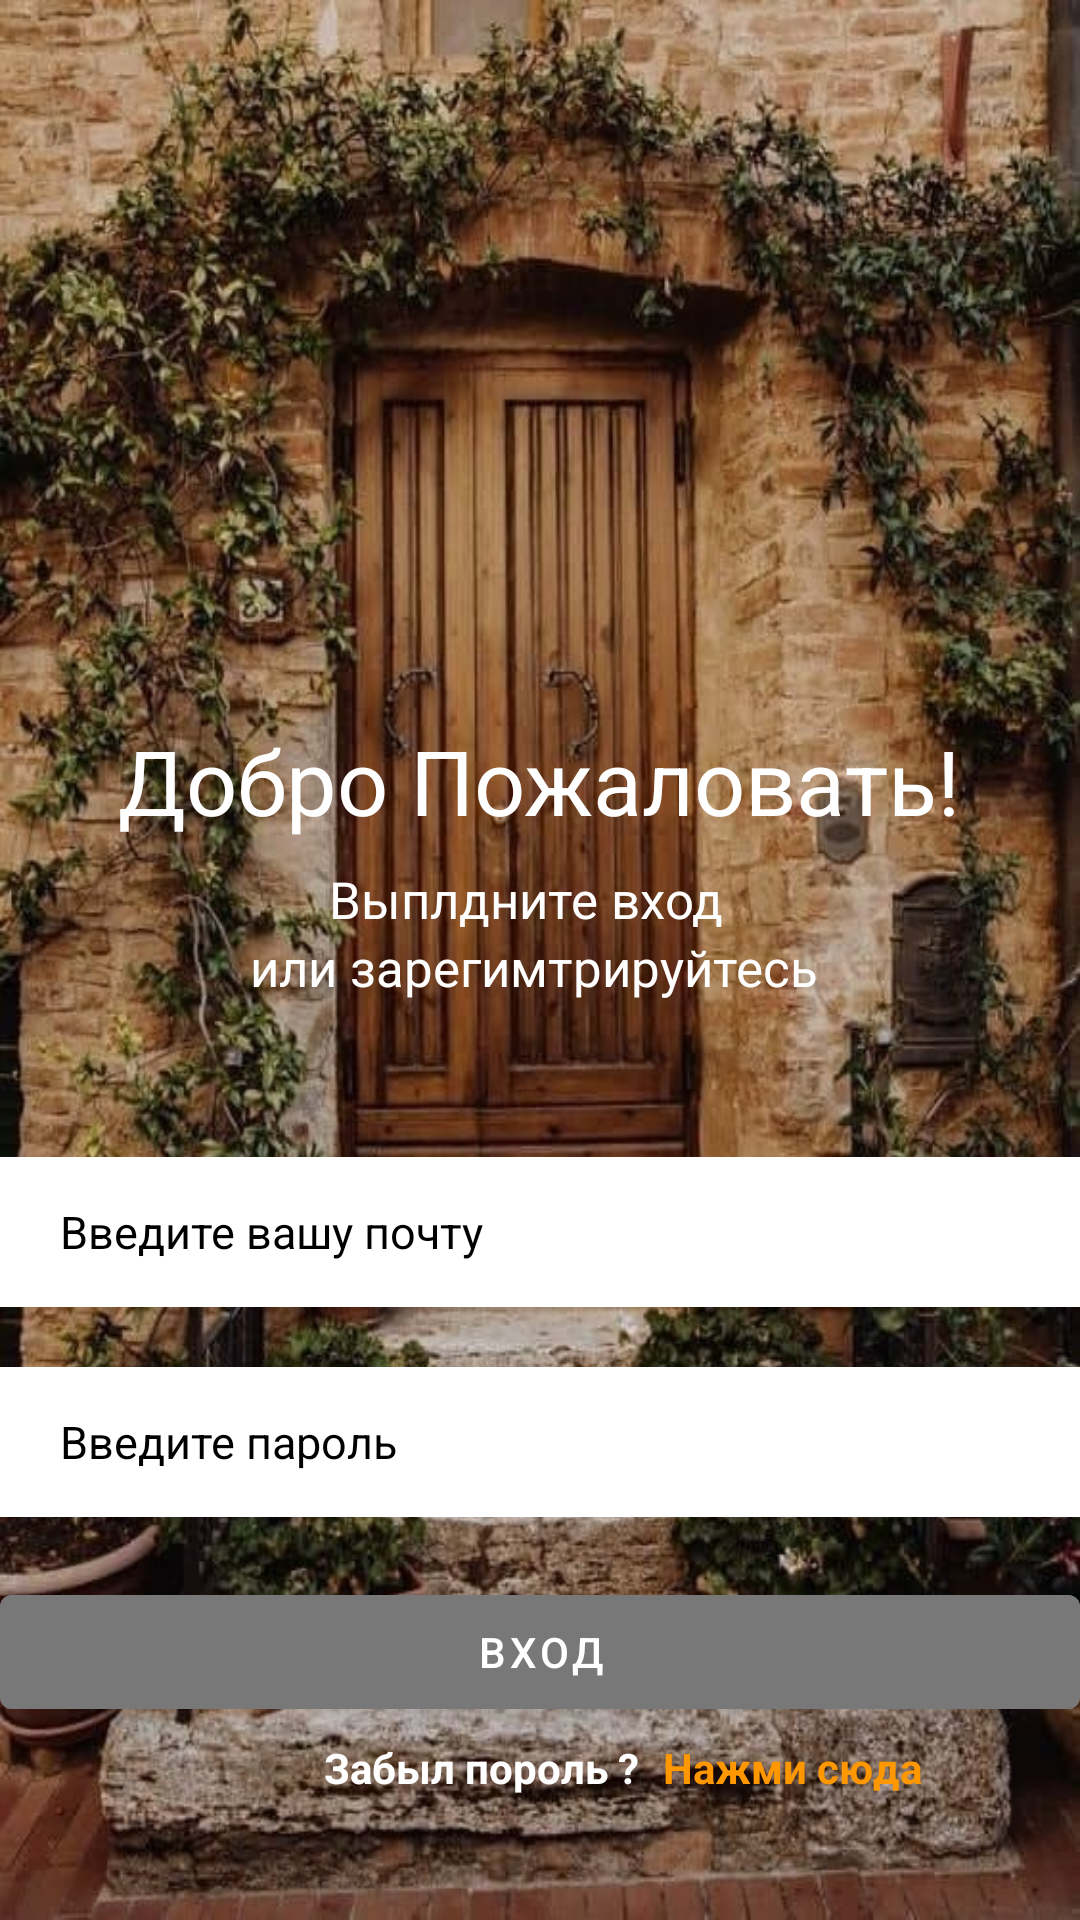

Layout XML and referenced resources for this Android screen:
<!-- AndroidManifest.xml: application theme Theme.Dz_6 -->
<!-- res/layout/activity_main.xml -->
<?xml version="1.0" encoding="utf-8"?>
<androidx.constraintlayout.widget.ConstraintLayout xmlns:android="http://schemas.android.com/apk/res/android"
    xmlns:app="http://schemas.android.com/apk/res-auto"
    xmlns:tools="http://schemas.android.com/tools"
    android:layout_width="match_parent"
    android:layout_height="match_parent"
    android:background="@drawable/_023_01_21_16_23_39"
    tools:context=".MainActivity">


    <EditText
        android:id="@+id/username"
        android:layout_width="360dp"
        android:layout_height="50dp"
        android:layout_marginTop="52dp"
        android:background="@color/white"
        android:hint="Введите вашу почту "
        android:textColorHint="@color/black"
        android:textColor="@color/black"
        android:textSize="15sp"
        android:paddingLeft="20sp"
        app:layout_constraintEnd_toEndOf="parent"
        app:layout_constraintHorizontal_bias="0.49"
        app:layout_constraintStart_toStartOf="parent"
        app:layout_constraintTop_toBottomOf="@+id/textView3" />


    <EditText
        android:id="@+id/password"
        android:layout_width="360dp"
        android:layout_height="50dp"
        android:layout_marginTop="20dp"
        android:background="@color/white"
        android:hint="Введите пароль"
        android:inputType="textPassword"
        android:paddingLeft="20sp"
        android:textColor="@color/black"
        android:textColorHint="@color/black"
        android:textSize="15sp"
        app:layout_constraintEnd_toEndOf="parent"
        app:layout_constraintHorizontal_bias="0.49"
        app:layout_constraintStart_toStartOf="parent"
        app:layout_constraintTop_toBottomOf="@+id/username" />

    <TextView
        android:id="@+id/textView"
        android:layout_width="wrap_content"
        android:layout_height="wrap_content"
        android:layout_marginTop="240dp"
        android:text="Добро Пожаловать!"
        android:textColor="@color/white"
        android:textSize="30sp"
        app:layout_constraintEnd_toEndOf="parent"
        app:layout_constraintHorizontal_bias="0.496"
        app:layout_constraintStart_toStartOf="parent"
        app:layout_constraintTop_toTopOf="parent" />

    <TextView
        android:id="@+id/textView2"
        android:layout_width="wrap_content"
        android:layout_height="wrap_content"
        android:layout_marginStart="176dp"
        android:layout_marginTop="8dp"
        android:layout_marginEnd="177dp"
        android:text="Выплдните вход  "
        android:textColor="@color/white"
        android:textSize="17sp"
        app:layout_constraintEnd_toEndOf="parent"
        app:layout_constraintStart_toStartOf="parent"
        app:layout_constraintTop_toBottomOf="@+id/textView" />

    <TextView
        android:id="@+id/textView3"
        android:layout_width="wrap_content"
        android:layout_height="wrap_content"
        android:text="или зарегимтрируйтесь "
        android:textColor="@color/white"
        android:textSize="17sp"
        app:layout_constraintEnd_toEndOf="parent"
        app:layout_constraintStart_toStartOf="parent"
        app:layout_constraintTop_toBottomOf="@+id/textView2" />

    <com.google.android.material.button.MaterialButton
        android:id="@+id/loginbtn"
        android:layout_width="360dp"
        android:layout_height="50dp"
        android:layout_centerHorizontal="true"
        android:layout_margin="20dp"
        android:backgroundTint="@color/green"
        android:text="Вход"
     
        app:layout_constraintEnd_toEndOf="parent"
        app:layout_constraintStart_toStartOf="parent"
        app:layout_constraintTop_toBottomOf="@+id/password"
        tools:ignore="MissingConstraints" />

    <TextView
        android:id="@+id/textView6"
        android:layout_width="wrap_content"
        android:layout_height="wrap_content"
        android:layout_marginStart="108dp"
        android:layout_marginTop="4dp"
        android:text="Забыл пороль ?"
        android:textColor="@color/white"
        android:textStyle="bold"
        app:layout_constraintStart_toStartOf="parent"
        app:layout_constraintTop_toBottomOf="@+id/loginbtn" />

    <TextView
        android:id="@+id/textView5"
        android:layout_width="wrap_content"
        android:layout_height="wrap_content"
        android:layout_marginStart="8dp"
        android:layout_marginTop="4dp"
        android:text="Нажми сюда"
        android:textColor="@color/brown"
        android:textStyle="bold"
        app:layout_constraintStart_toEndOf="@+id/textView6"
        app:layout_constraintTop_toBottomOf="@+id/loginbtn" />


</androidx.constraintlayout.widget.ConstraintLayout>
<!-- resources referenced by this layout -->
<resources>
  <color name="black">#FF000000</color>
  <color name="brown">#FF9800</color>
  <color name="green">#787878</color>
  <color name="white">#FFFFFFFF</color>
  <!-- drawable _023_01_21_16_23_39: jpg bitmap (drawable, 113756 bytes) -->
  <style name="Theme.Dz_6" parent="Theme.MaterialComponents.DayNight.NoActionBar">
          
          <item name="colorPrimary">@color/purple_500</item>
          <item name="colorPrimaryVariant">@color/purple_700</item>
          <item name="colorOnPrimary">@color/white</item>
          
          <item name="colorSecondary">@color/teal_200</item>
          <item name="colorSecondaryVariant">@color/teal_700</item>
          <item name="colorOnSecondary">@color/black</item>
          
          <item name="android:statusBarColor" tools:targetApi="l">?attr/colorPrimaryVariant</item>
          
      </style>
  <color name="purple_500">#FF6200EE</color>
  <color name="purple_700">#FF3700B3</color>
  <color name="teal_200">#FF03DAC5</color>
  <color name="teal_700">#FF018786</color>
</resources>
